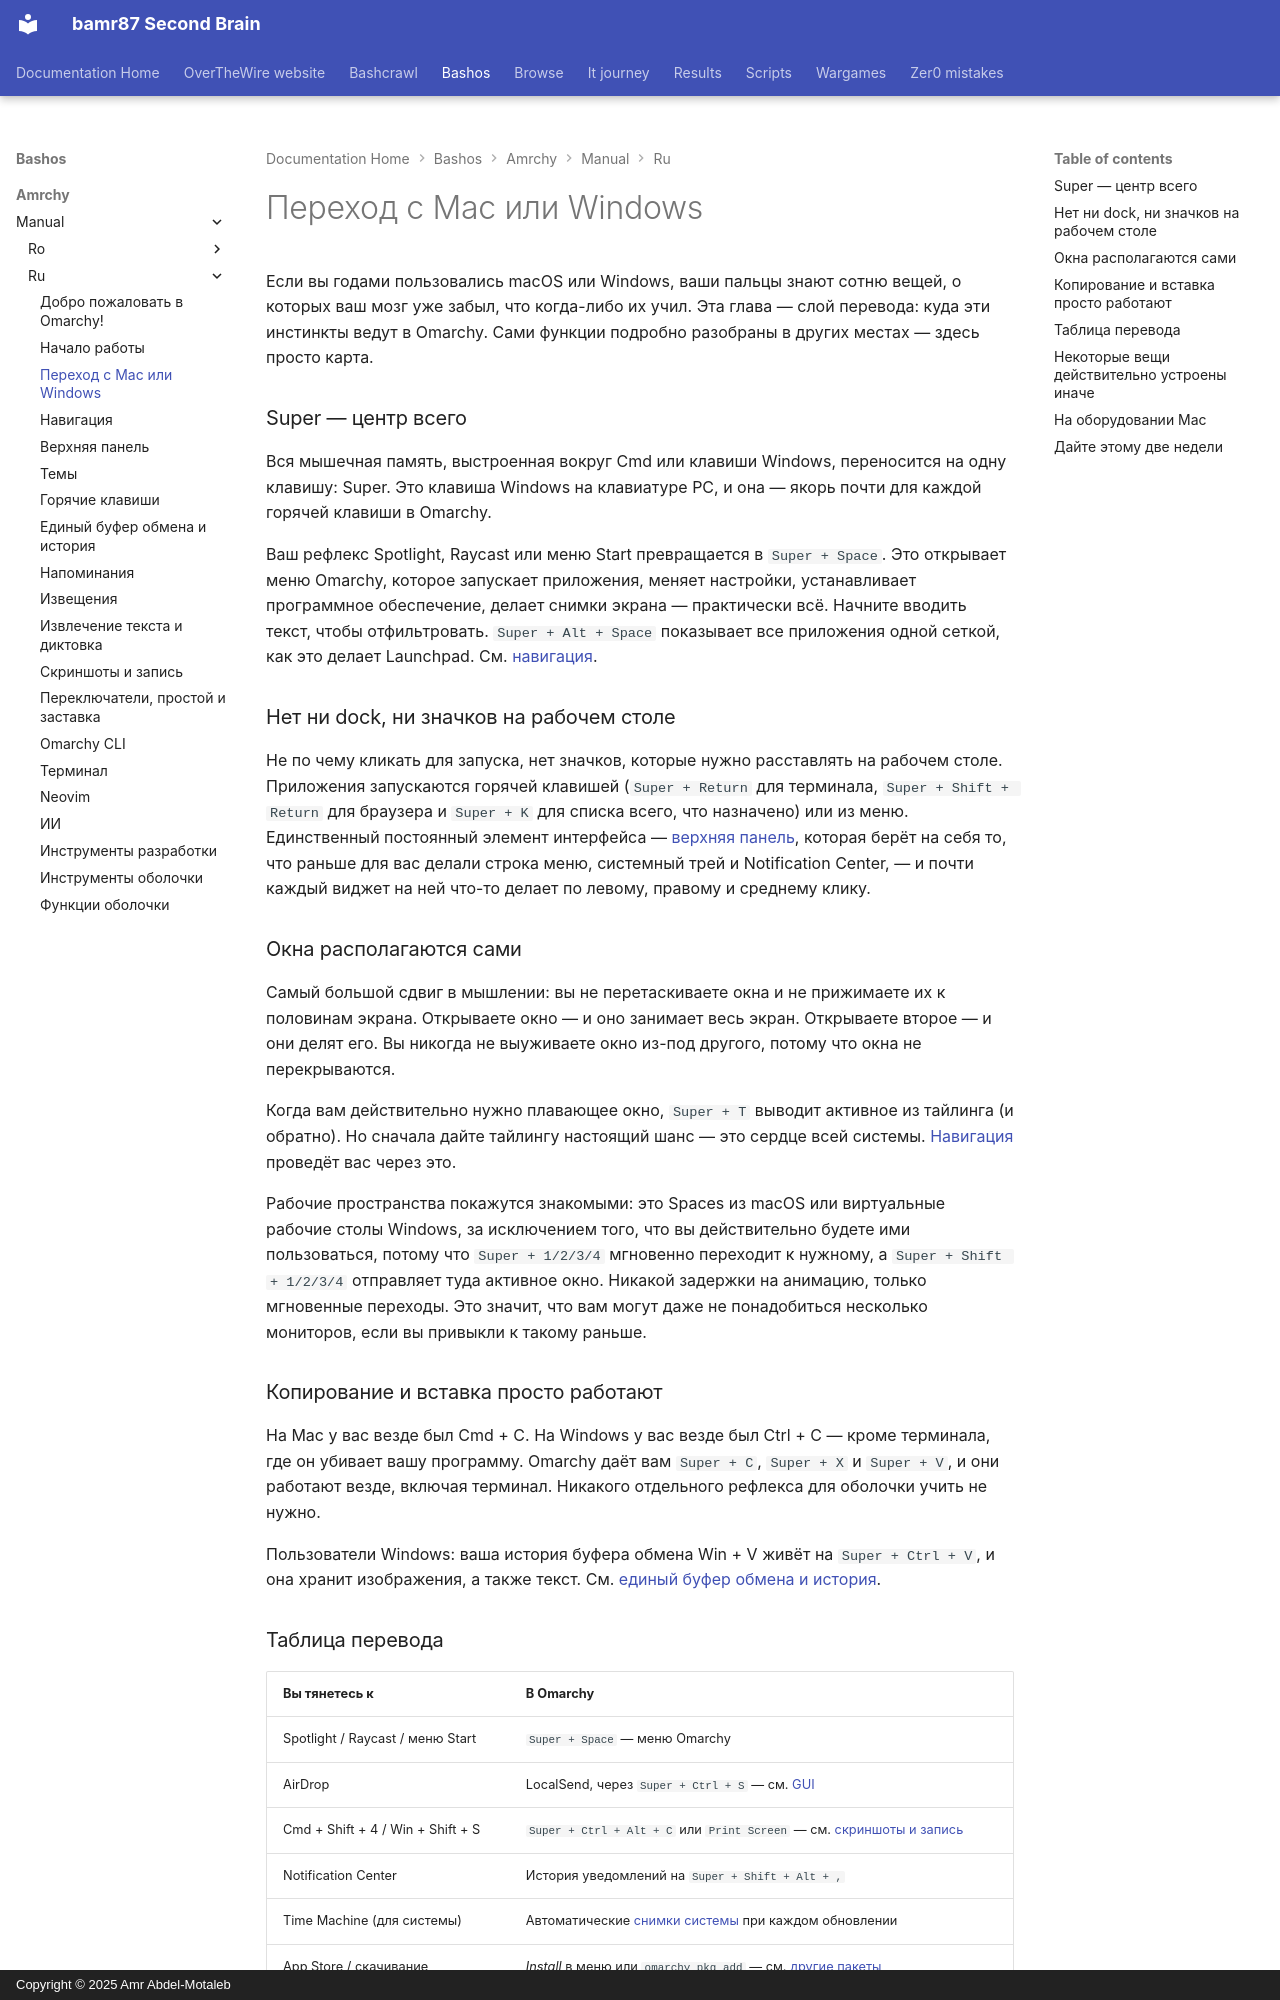

repository: bamr87/README · page: bashos/amrchy/manual/ru/03-coming-from-mac-or-windows/index.html · generator: mkdocs · copyright: Copyright © 2025 Amr Abdel-Motaleb

---
source_file: amrchy/manual/ru/03-coming-from-mac-or-windows.md
source_repo: bamr87/bashos
source_url: https://github.com/bamr87/bashos/blob/main/amrchy/manual/ru/03-coming-from-mac-or-windows.md
title: Переход с Mac или Windows
---
# Переход с Mac или Windows

Если вы годами пользовались macOS или Windows, ваши пальцы знают сотню вещей, о которых ваш мозг уже забыл, что когда-либо их учил. Эта глава — слой перевода: куда эти инстинкты ведут в Omarchy. Сами функции подробно разобраны в других местах — здесь просто карта.

### Super — центр всего

Вся мышечная память, выстроенная вокруг Cmd или клавиши Windows, переносится на одну клавишу: Super. Это клавиша Windows на клавиатуре PC, и она — якорь почти для каждой горячей клавиши в Omarchy.

Ваш рефлекс Spotlight, Raycast или меню Start превращается в `Super + Space`. Это открывает меню Omarchy, которое запускает приложения, меняет настройки, устанавливает программное обеспечение, делает снимки экрана — практически всё. Начните вводить текст, чтобы отфильтровать. `Super + Alt + Space` показывает все приложения одной сеткой, как это делает Launchpad. См. [навигация](04-navigation.md).

### Нет ни dock, ни значков на рабочем столе

Не по чему кликать для запуска, нет значков, которые нужно расставлять на рабочем столе. Приложения запускаются горячей клавишей (`Super + Return` для терминала, `Super + Shift + Return` для браузера и `Super + K` для списка всего, что назначено) или из меню. Единственный постоянный элемент интерфейса — [верхняя панель](05-the-top-bar.md), которая берёт на себя то, что раньше для вас делали строка меню, системный трей и Notification Center, — и почти каждый виджет на ней что-то делает по левому, правому и среднему клику.

### Окна располагаются сами

Самый большой сдвиг в мышлении: вы не перетаскиваете окна и не прижимаете их к половинам экрана. Открываете окно — и оно занимает весь экран. Открываете второе — и они делят его. Вы никогда не выуживаете окно из-под другого, потому что окна не перекрываются.

Когда вам действительно нужно плавающее окно, `Super + T` выводит активное из тайлинга (и обратно). Но сначала дайте тайлингу настоящий шанс — это сердце всей системы. [Навигация](04-navigation.md) проведёт вас через это.

Рабочие пространства покажутся знакомыми: это Spaces из macOS или виртуальные рабочие столы Windows, за исключением того, что вы действительно будете ими пользоваться, потому что `Super + 1/2/3/4` мгновенно переходит к нужному, а `Super + Shift + 1/2/3/4` отправляет туда активное окно. Никакой задержки на анимацию, только мгновенные переходы. Это значит, что вам могут даже не понадобиться несколько мониторов, если вы привыкли к такому раньше.

### Копирование и вставка просто работают

На Mac у вас везде был Cmd + C. На Windows у вас везде был Ctrl + C — кроме терминала, где он убивает вашу программу. Omarchy даёт вам `Super + C`, `Super + X` и `Super + V`, и они работают везде, включая терминал. Никакого отдельного рефлекса для оболочки учить не нужно.

Пользователи Windows: ваша история буфера обмена Win + V живёт на `Super + Ctrl + V`, и она хранит изображения, а также текст. См. [единый буфер обмена и история](08-unified-clipboard-history.md).
